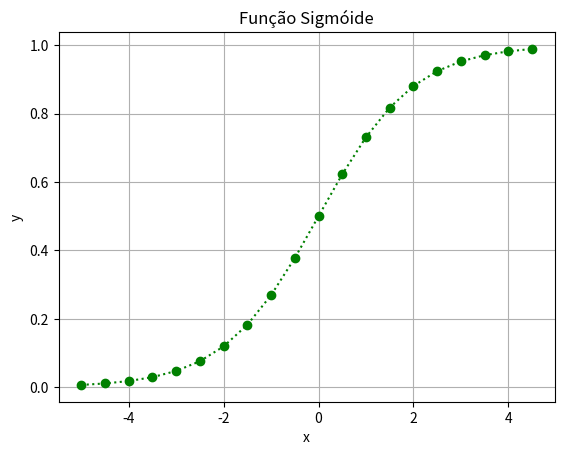

This figure's Python source:
import numpy as np
import matplotlib.pyplot as plt

def sigmoid(x):
  return 1 / (1 + np.exp(-x))

#definimos x como um vetor de valores que vai de -5 a 5
# em um intervalo de 0.5, ou seja, x = {-5 , -4.5, -4, -3.5, …
x = np.arange(-5, 5, 0.5)

print(x)
print(type(x))

sig = sigmoid(x)
sig = np.array(sig)
print(sig)
print(type(sig))

plt.plot(x, sig,
         color="g",
         marker="o",
         linestyle=":")
plt.xlabel("x")
plt.ylabel("y")
plt.title("Função Sigmóide")
plt.grid()
plt.savefig("plot_funcao_sigmoide_example.png")
plt.show()

